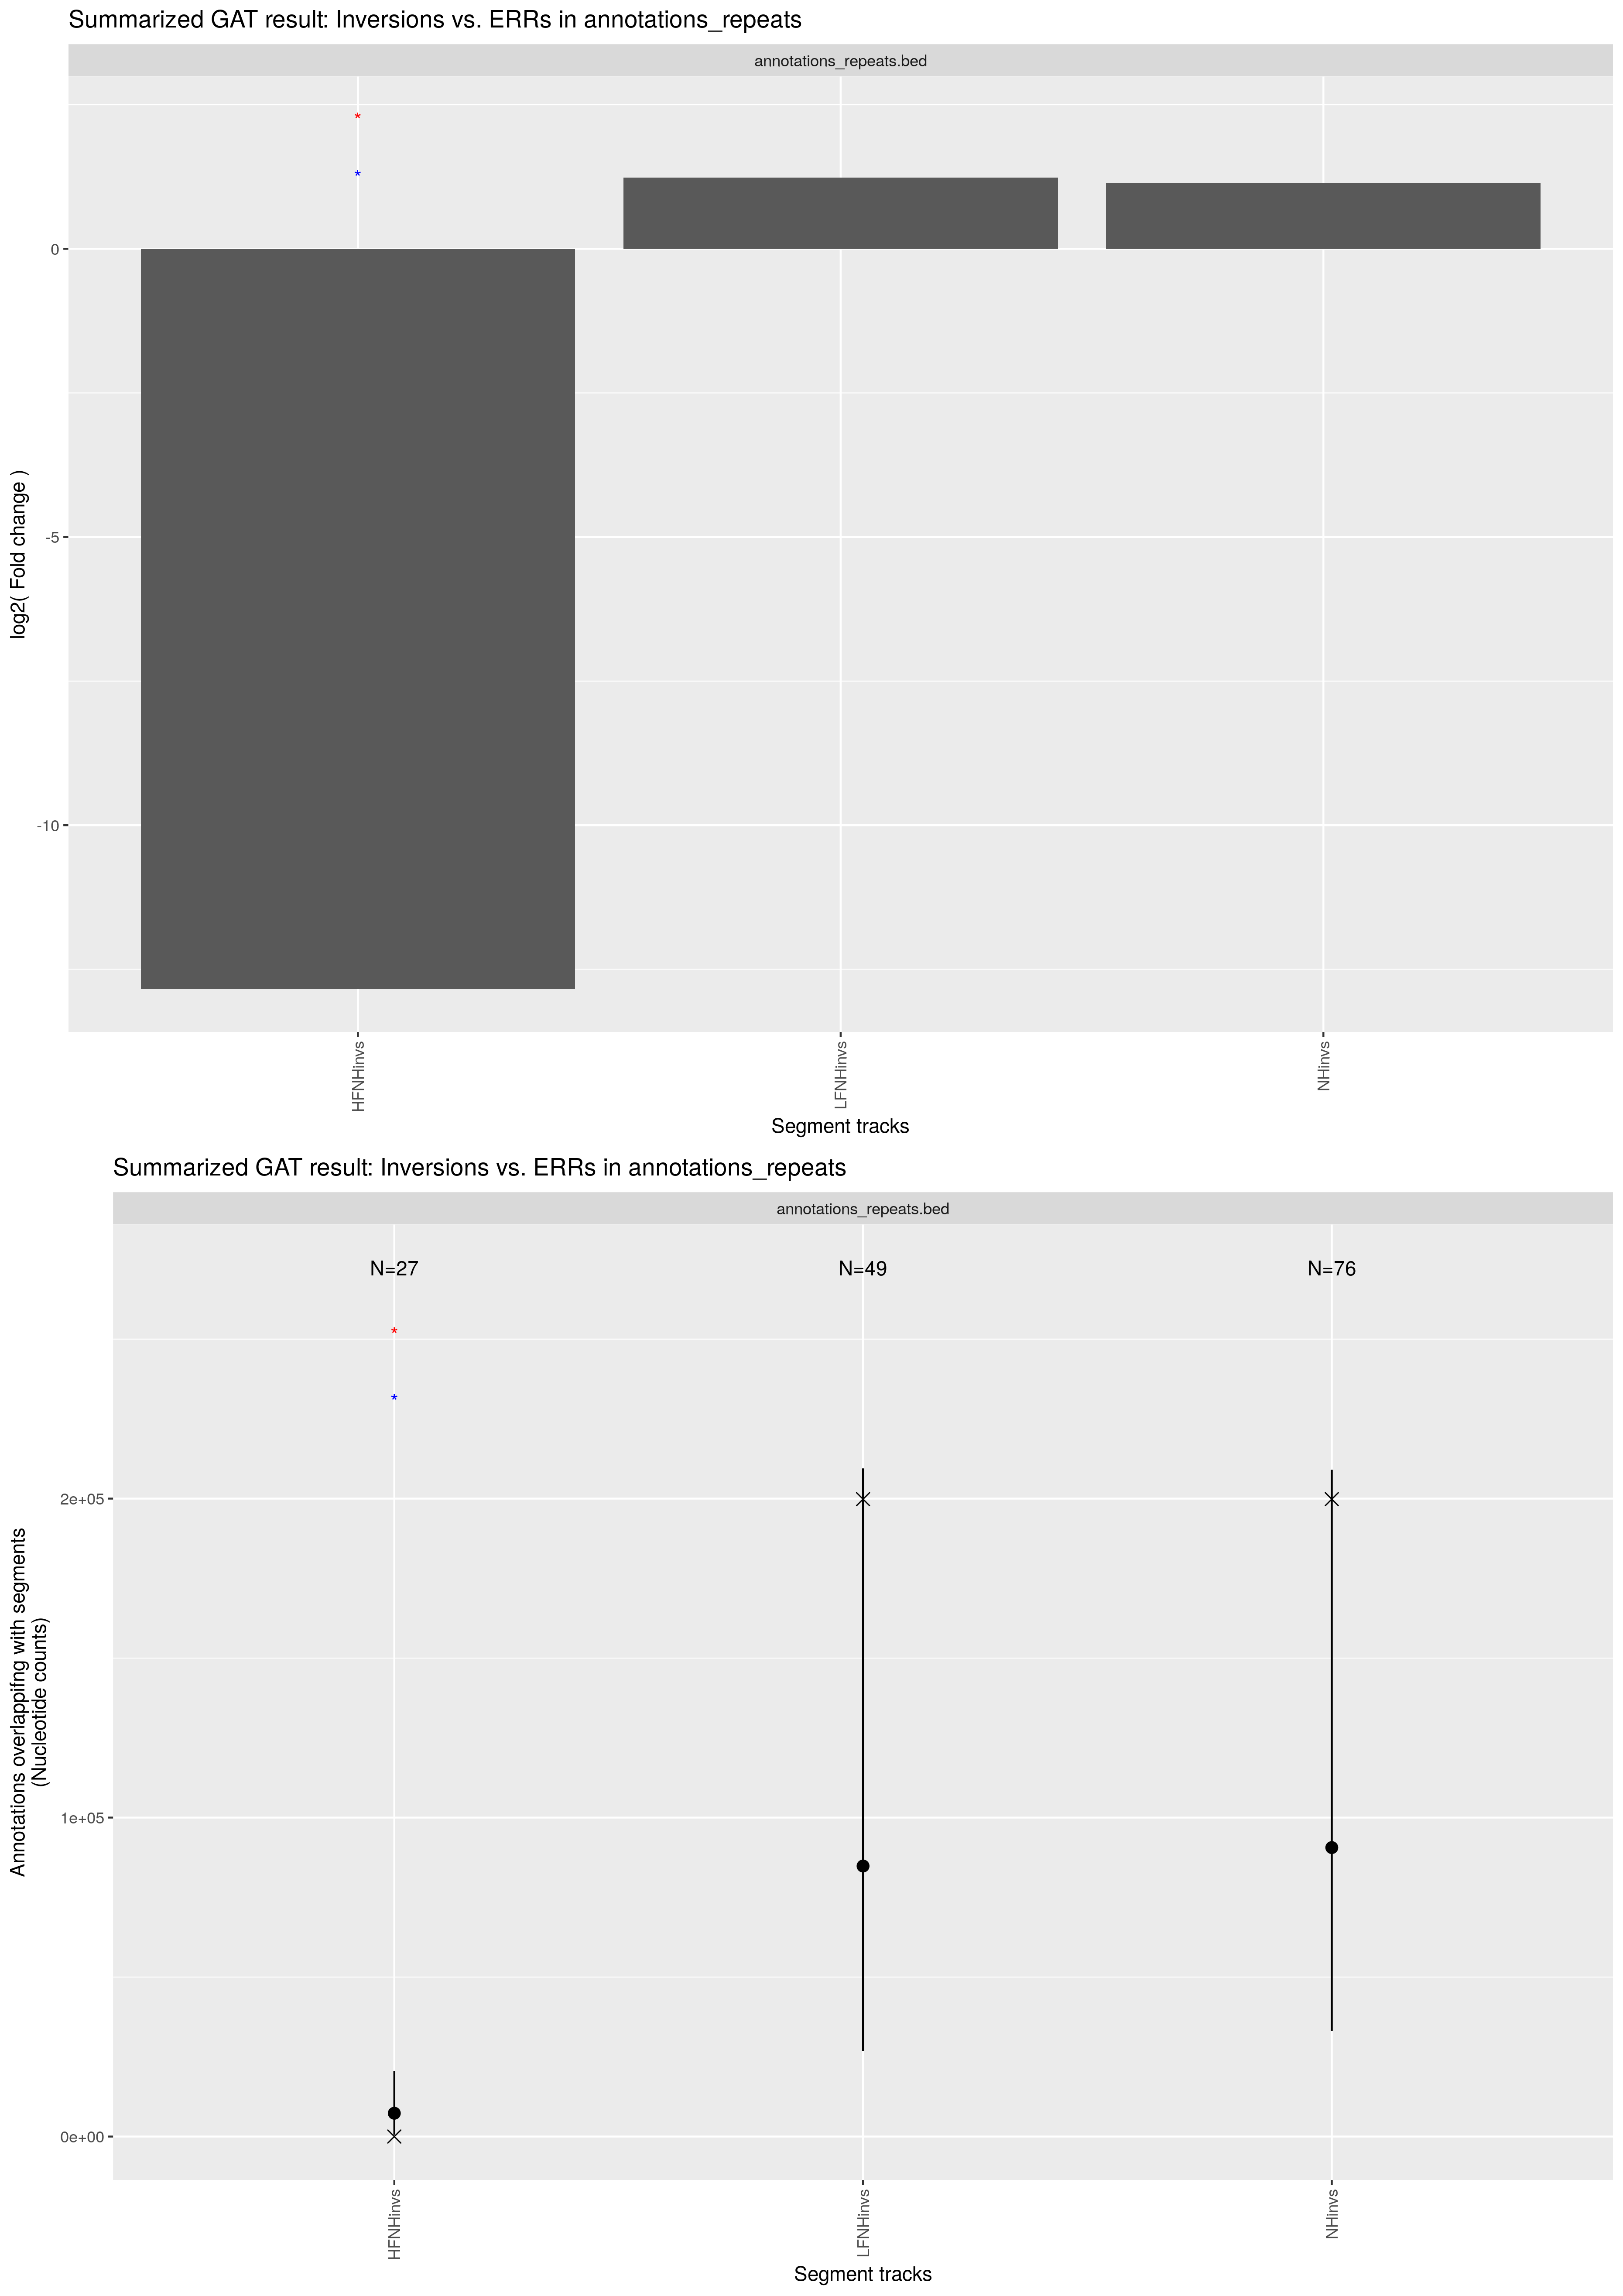

Values plotted in this chart, from the file beside it:
track	annotation	observed	expected	CI95low	CI95high	stddev	fold	l2fold	pvalue	qvalue	track_nsegments	track_size	track_density	annotation_nsegments	annotation_size	annotation_density	overlap_nsegments	overlap_size	overlap_density	percent_overlap_nsegments_track	percent_overlap_size_track	percent_overlap_nsegments_annotation	percent_overlap_size_annotation
HFNHinvs	annotations_repeats.bed	0	7302	550	20512	6980	0.0001	-12.83	2.1000e-02	2.1000e-02	27	181549	6.7788e-03	6984	118088047	4.4092e+00	0	0	0.0000e+00	0.0000	0.0000	0.0000	0.0000
LFNHinvs	annotations_repeats.bed	199824	84804	26833	209476	64406	2.356	1.236	5.7000e-02	5.7000e-02	49	1151662	4.3001e-02	6984	118088047	4.4092e+00	15	199824	7.4611e-03	30.61	17.35	0.2148	0.1692
NHinvs	annotations_repeats.bed	199824	90590	33142	209032	59232	2.206	1.141	5.4000e-02	5.4000e-02	76	1333211	4.9780e-02	6984	118088047	4.4092e+00	15	199824	7.4611e-03	19.74	14.99	0.2148	0.1692
